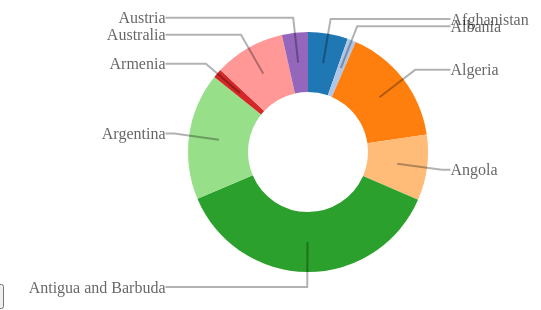
D3 v3 page, settled after 360 driven frames (6 s of simulated time); the page loaded 1 data file(s).





        var  width;  //画布宽度 全局变量
        var  height; //画布高度 全局变量
        var radius;  //整个环所在的区域半径 全局变量

        var svg = d3.select("body")//画布 全局变量
                .append("svg");


        //初始化svg画布的大小
        function InitSvg(){

          width=600;

          height=300;

          radius=Math.min(width, height)/2;

          svg.attr("width", width)
             .attr("height", height);


        }


        //改变画布大小
        function changeSize(newWidth,newHeight){

              svg.attr("width", newWidth)
                 .attr("height", newHeight);

              width=newWidth;

              height=newHeight;

              radius= Math.min(width, height) / 2;

              chageData();//请求数据画图

        }


        //请求数据画图
        function chageData(){

            d3.json("data.json",function(error,data){ // 请求动态数据

                var dataset=data.return;

                drawPie(dataset);//画圆环

            });

        }


        function drawPie (dataset){   // 画圆环

            var pie = d3.layout.pie()
                    .sort(null)       //不排序
                    .value(function(d) {
                        return d.name.Level;
                    });


            var color = d3.scale.category20();

            var arc = d3.svg.arc()
                    .innerRadius(radius*0.8)
                    .outerRadius(radius*0.4);


            var outerArc = d3.svg.arc()  //  外圆弧，用于设定折线的折点
                    .innerRadius(radius * 0.9)
                    .outerRadius(radius * 0.9);


            // 求出圆弧中心角
            function midAngle(d){
                return d.startAngle + (d.endAngle - d.startAngle)/2;
            }




            //update g 部分
            var update_g = svg.selectAll("g.arc")
                    .data(pie(dataset));

            //update path 部分
            var update_path = svg.selectAll("path")
                    .data(pie(dataset));

            //update polyline 部分
            var update_polyline = svg.selectAll("polyline")
                    .data(pie(dataset));

            //update text 部分
            var update_text = svg.selectAll("text")
                    .data(pie(dataset));


            //update title 部分
            var update_title = svg.selectAll("title")
                    .data(pie(dataset));


            //enter g 部分
            var enter_g=update_g
                    .enter();


            //enter g 部分
            var enter_g=update_g
                    .enter();


            //exit g 部分

            var exit_g=update_g.exit();


            //update部分处理办法



           //圆弧
            var path=update_path
                    .attr("fill", function(d, i) {
                        return color(i);
                    })
                    .attr("d", function (d) {

                        return arc(d);
                    })
                    .attr("transform", "translate(" + width / 2 + ", " + height / 2 +")")
                    .on("mouseover",function(d,i){
                        d3.select(this)
                                .style("fill","#93c8f0");


                    })
                    .on("mouseout",function(d,i){
                        d3.select(this)
                                .style("fill",color(i))
                    });


            // 折线
            var polyline=update_polyline
                     .attr("class","polyline")
                     .attr("points",function(d){

                         var pos = outerArc.centroid(d);

                         pos[0] = radius * 0.95 * (midAngle(d) < Math.PI ? 1 : -1);

                         return [arc.centroid(d), outerArc.centroid(d), pos]
                     })
                    .attr("transform", "translate(" + width / 2 + ", " + height / 2 +")");


            // 文字
            var text=update_text
                    .attr("class","text")
                    .attr("dy", ".35em")
                    .text(function(d){
                        return d.data.id;

                    })
                    .attr("x",function(d){

                        return radius * 0.95 * (midAngle(d) < Math.PI ? 1 : -1);

                    })
                    .attr("y",function(d){

                        var pos = outerArc.centroid(d);

                        return pos[1];

                    })
                    .attr("transform", "translate(" + width / 2 + ", " + height / 2 +")")
                    .style("text-anchor",function(d){

                        return midAngle(d) < Math.PI ? "start":"end";

                    });

            // 鼠标悬浮提示
            var title=update_title
                    .attr("class","title")
                    .text(function(d){

                        return "Level is "+d.data.name.Level;

                    });




            //enter部分处理办法
            var enterArc=enter_g.append("g")
                    .attr("class", "arc");


            enterArc.append("path")
                    .attr("fill", function(d, i) {
                        return color(i);
                    })
                    .attr("d", function (d) {

                        return arc(d);
                    })
                    .attr("transform", "translate(" + width / 2 + ", " + height / 2 +")")
                    .on("mouseover",function(d,i){
                        d3.select(this)
                                .style("fill","#93c8f0");


                    })
                    .on("mouseout",function(d,i){
                        d3.select(this)
                                .style("fill",color(i))
                    });


            enterArc.append("polyline")
                    .attr("class","polyline")
                    .attr("points",function(d){

                        var pos = outerArc.centroid(d);

                        pos[0] = radius * 0.95 * (midAngle(d) < Math.PI ? 1 : -1);

                        return [arc.centroid(d), outerArc.centroid(d), pos]
                    })
                    .attr("transform", "translate(" + width / 2 + ", " + height / 2 +")");


            enterArc.append("text")
                    .attr("class","text")
                    .attr("dy", ".35em")
                    .text(function(d){
                        return d.data.id;

                    })
                    .attr("x",function(d){

                        return radius * 0.95 * (midAngle(d) < Math.PI ? 1 : -1);

                    })
                    .attr("y",function(d){

                        var pos = outerArc.centroid(d);

                        return pos[1];

                    })
                    .attr("transform", "translate(" + width / 2 + ", " + height / 2 +")")
                    .style("text-anchor",function(d){

                        return midAngle(d) < Math.PI ? "start":"end";

                    });


            enterArc.append("title")
                    .attr("class","title")
                    .text(function(d){

                        return "Level is "+d.data.name.Level;

                    });


            //exit 部分处理办法
            exit_g.remove();



        }


        InitSvg();

        chageData();







### data: data.json
{
 "return": [
  {
   "id": "Afghanistan",
   "name": {
    "Level": "13",
    "Col1": "col1Val1"
   }
  },
  {
   "id": "Albania",
   "name": {
    "Level": "2.774",
    "Col1": "col1Val2"
   }
  },
  {
   "id": "Algeria",
   "name": {
    "Level": "39.21",
    "Col1": "col1Val3"
   }
  },
  {
   "id": "Angola",
   "name": {
    "Level": "21.47",
    "Col1": "col1Val4"
   }
  },
  {
   "id": "Antigua and Barbuda",
   "name": {
    "Level": "90",
    "Col1": "col1Val5"
   }
  },
  {
   "id": "Argentina",
   "name": {
    "Level": "41.45",
    "Col1": "col1Val6"
   }
  },
  {
   "id": "Armenia",
   "name": {
    "Level": "2.977",
    "Col1": "col1Val7"
   }
  },
  {
   "id": "Australia",
   "name": {
    "Level": "23.13",
    "Col1": "col1Val8"
   }
  },
  "... 1 more items"
 ]
}